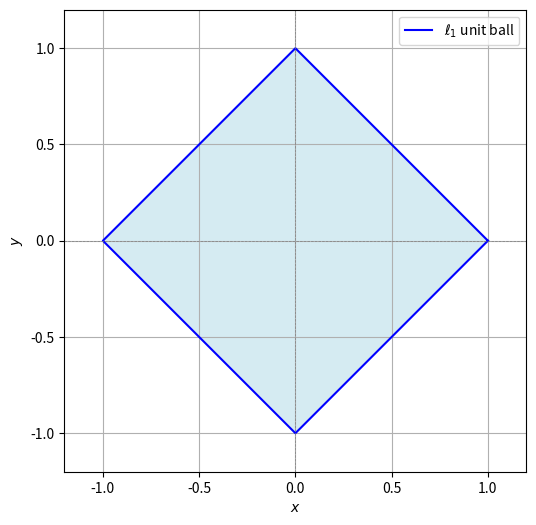

This chart was generated by the following Python code:
import numpy as np
import matplotlib.pyplot as plt

# Define the ℓ₁ unit ball in 2D
# The boundary is defined by |x| + |y| = 1, which is a diamond shape

# Vertices of the diamond
vertices = np.array([
    [1, 0],
    [0, 1],
    [-1, 0],
    [0, -1],
    [1, 0]  # Close the loop
])

# Plot the ℓ₁ ball
plt.figure(figsize=(6, 6))
plt.plot(vertices[:, 0], vertices[:, 1], 'b-', label=r'$\ell_1$ unit ball')
plt.fill(vertices[:, 0], vertices[:, 1], 'lightblue', alpha=0.5)

# Axes settings
plt.axhline(0, color='gray', linestyle='--', linewidth=0.5)
plt.axvline(0, color='gray', linestyle='--', linewidth=0.5)
plt.gca().set_aspect('equal')
plt.xlim(-1.2, 1.2)
plt.ylim(-1.2, 1.2)
#plt.title(r'$\ell_1$ Unit Ball in $\mathbb{R}^2$')
plt.xlabel('$x$')
plt.ylabel('$y$')
plt.grid(True)
plt.legend()
plt.show()
